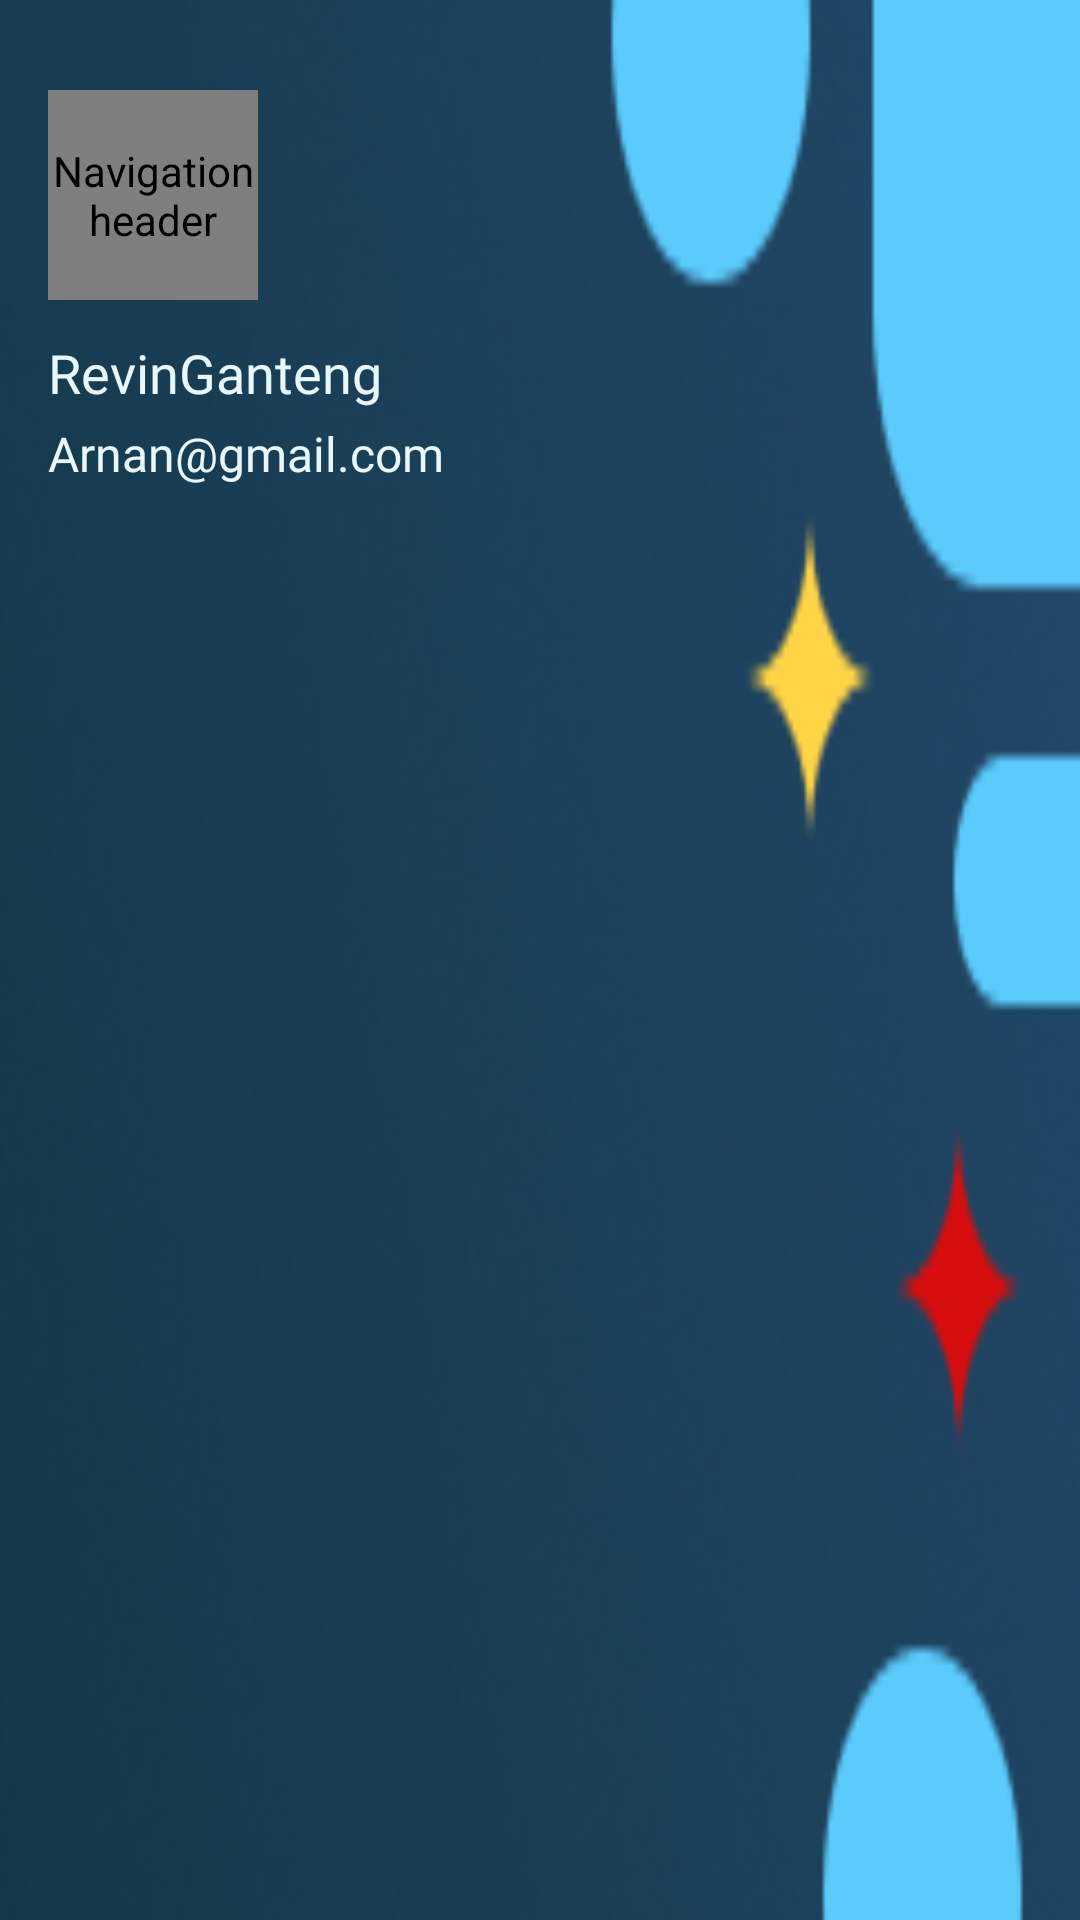

Write the Android layout XML for this screen, with the resource values it uses.
<!-- AndroidManifest.xml: application theme Theme.MoneyComeFirst.NoActionBar -->
<!-- res/layout/nav_header.xml -->
<?xml version="1.0" encoding="utf-8"?>
<androidx.constraintlayout.widget.ConstraintLayout xmlns:android="http://schemas.android.com/apk/res/android"
    android:layout_width="match_parent"
    android:layout_height="180dp"
    xmlns:app="http://schemas.android.com/apk/res-auto"
    android:gravity="bottom"
    android:background="@drawable/navbarbackground">











        <de.hdodenhof.circleimageview.CircleImageView
            android:id="@+id/iv_navbarProfPict"
            android:contentDescription="@string/nav_header_desc"
            android:layout_width="70dp"
            android:layout_height="70dp"
            app:layout_constraintStart_toStartOf="parent"
            android:layout_marginStart="16dp"
            app:layout_constraintTop_toTopOf="parent"
            android:layout_marginTop="30dp"
            android:src="@drawable/arjuna"/>

        <TextView
            android:id="@+id/tv_navbarUserName"
            android:layout_width="228dp"
            android:layout_height="wrap_content"
            android:text="RevinGanteng"
            android:fontFamily="@font/barlow_bold"
            android:textSize="18sp"
            android:textColor="@color/light_blue"
            app:layout_constraintStart_toStartOf="parent"
            android:layout_marginStart="16dp"
            app:layout_constraintTop_toBottomOf="@id/iv_navbarProfPict"
            android:layout_marginTop="12dp"/>

        <TextView
            android:id="@+id/tv_navbaridWallet"
            android:layout_width="228dp"
            android:layout_height="wrap_content"
            app:layout_constraintTop_toBottomOf="@id/tv_navbarUserName"
            android:layout_marginTop="4dp"
            app:layout_constraintStart_toStartOf="parent"
            android:layout_marginStart="16sp"
            android:text="Arnan@gmail.com"
            android:fontFamily="@font/barlow_semibold"
            android:textSize="16sp"
            android:textColor="@color/light_blue"/>

</androidx.constraintlayout.widget.ConstraintLayout>
<!-- resources referenced by this layout -->
<resources>
  <color name="light_blue">#E8F8FF</color>
  <!-- drawable hamburgericon: png bitmap (drawable, 234 bytes) -->
  <!-- drawable navbarbackground: png bitmap (drawable, 33022 bytes) -->
  <string name="nav_header_desc">Navigation header</string>
  <style name="Theme.MoneyComeFirst.NoActionBar">
          <item name="windowActionBar">false</item>
          <item name="windowNoTitle">true</item>
      </style>
</resources>
